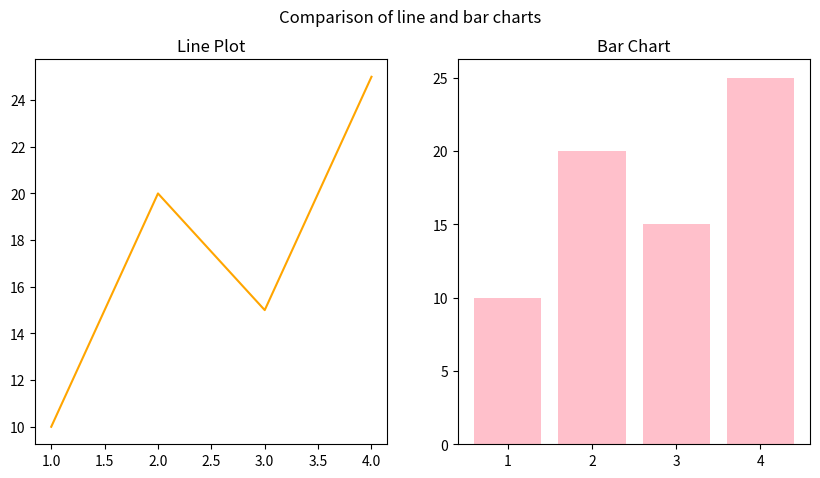

Write Python code to recreate this figure.
#fig, ax = plt.subplots(nrows, ncols, figsize=(width, height))


import matplotlib.pyplot as plt
fig, ax = plt.subplots(1,2, figsize = (10,5))

x = [1,2,3,4]
y = [10,20,15,25]

ax[0].plot(x,y,color='orange')
ax[0].set_title('Line Plot')

ax[1].bar(x,y,color='pink')
ax[1].set_title('Bar Chart')

fig.suptitle('Comparison of line and bar charts')

plt.show()